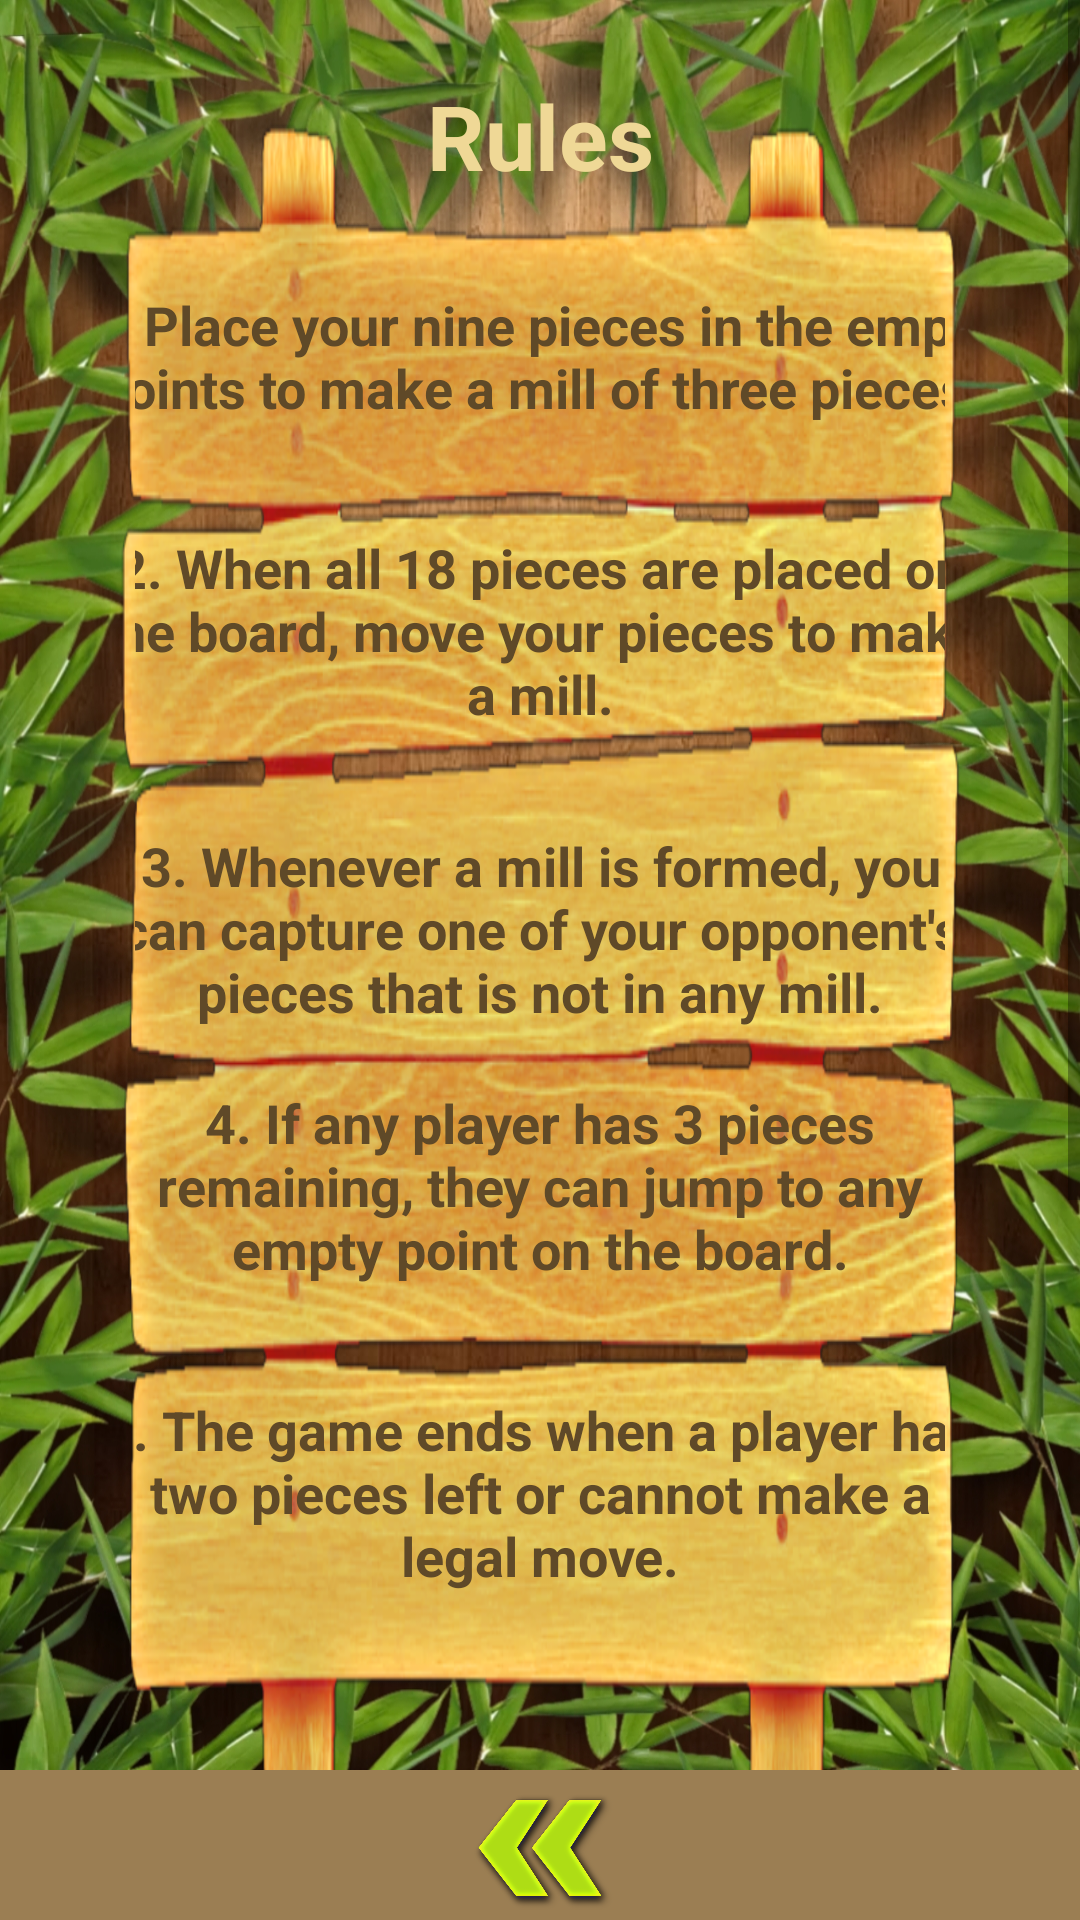

The Android layout XML behind this screen, and the referenced resources:
<!-- AndroidManifest.xml: application theme AppTheme -->
<!-- res/layout/activity_rules.xml -->
<?xml version="1.0" encoding="utf-8"?>
<androidx.constraintlayout.widget.ConstraintLayout
    xmlns:android="http://schemas.android.com/apk/res/android"
    xmlns:app="http://schemas.android.com/apk/res-auto"
    xmlns:tools="http://schemas.android.com/tools"
    android:layout_width="match_parent"
    android:layout_height="match_parent"
    android:background="#9B7E53"
    tools:context=".RulesActivity">

    
    <ScrollView
        android:id="@+id/scrollView"
        android:layout_width="0dp"
        android:layout_height="0dp"
        app:layout_constraintTop_toTopOf="parent"
        app:layout_constraintBottom_toTopOf="@+id/back"
        app:layout_constraintStart_toStartOf="parent"
        app:layout_constraintEnd_toEndOf="parent"
        android:background="@drawable/background1">

        <LinearLayout
            android:layout_width="match_parent"
            android:layout_height="wrap_content"
            android:orientation="vertical"
            android:padding="25dp"
            >

            <LinearLayout
                android:layout_width="wrap_content"
                android:layout_height="639dp"
                android:background="@drawable/rules_board"
                android:orientation="vertical"

                android:paddingHorizontal="20dp">

                <TextView
                    android:id="@+id/rulesTitle"
                    android:layout_width="match_parent"
                    android:layout_height="wrap_content"
                    android:gravity="center"
                    android:paddingBottom="16dp"
                    android:text="Rules"
                    android:textColor="#EFD896"

                    android:textSize="30dp"
                    android:textStyle="bold" />

                
                <TextView
                    android:id="@+id/rule1"
                    android:layout_width="308dp"
                    android:layout_height="75dp"
                    android:layout_gravity="center"
                    android:gravity="center"
                    android:text="1. Place your nine pieces in the empty points to make a mill of three pieces."
                    android:textColor="#5F4928"
                    android:textSize="18sp"
                    android:textStyle="bold" />

                <TextView
                    android:id="@+id/rule2"
                    android:layout_width="304dp"
                    android:layout_height="108dp"
                    android:layout_gravity="center"
                    android:layout_marginBottom="12dp"
                    android:gravity="center"
                    android:text="2. When all 18 pieces are placed on the board, move your pieces to make a mill."
                    android:textColor="#5F4928"
                    android:textSize="18sp"
                    android:textStyle="bold" />

                <TextView
                    android:id="@+id/rule3"
                    android:layout_width="287dp"
                    android:layout_height="wrap_content"
                    android:layout_gravity="center"
                    android:layout_marginBottom="12dp"
                    android:gravity="center"
                    android:text="3. Whenever a mill is formed, you can capture one of your opponent's pieces that is not in any mill."
                    android:textColor="#5F4928"
                    android:textSize="18sp"
                    android:textStyle="bold" />

                <TextView
                    android:id="@+id/rule4"
                    android:layout_width="302dp"
                    android:layout_height="81dp"
                    android:layout_gravity="center"
                    android:layout_marginBottom="12dp"
                    android:gravity="center"
                    android:text="4. If any player has 3 pieces remaining, they can jump to any empty point on the board."
                    android:textColor="#5F4928"
                    android:textSize="18sp"
                    android:textStyle="bold" />

                <TextView
                    android:id="@+id/rule5"
                    android:layout_width="300dp"
                    android:layout_height="100dp"
                    android:layout_gravity="center"
                    android:layout_marginBottom="16dp"
                    android:gravity="center"
                    android:text="5. The game ends when a player has two pieces left or cannot make a legal move."
                    android:textColor="#5F4928"
                    android:textSize="18sp"
                    android:textStyle="bold" />
            </LinearLayout>
            <Button
                android:id="@+id/case1"
                android:layout_width="match_parent"
                android:layout_height="wrap_content"
                android:layout_marginBottom="12dp"
                android:background="@drawable/button_bg"
                android:textColor="#5F4928"
                android:text="MILL"
                android:textSize="18sp" />

            
            <Button
                android:id="@+id/case2"
                android:layout_width="match_parent"
                android:layout_height="wrap_content"
                android:layout_marginBottom="12dp"
                android:background="@drawable/button_bg"
                android:textColor="#5F4928"
                android:text="CHECKNET"
                android:textSize="18sp" />

            
            <Button
                android:id="@+id/case3"
                android:layout_width="match_parent"
                android:layout_height="wrap_content"
                android:layout_marginBottom="12dp"
                android:background="@drawable/button_bg"
                android:textColor="#5F4928"
                android:text="NETMATE"
                android:textSize="18sp" />

        </LinearLayout>
    </ScrollView>

    
    <ImageButton
        android:id="@+id/back"
        android:layout_width="50dp"
        android:layout_height="50dp"
        android:background="@drawable/back"
        android:contentDescription="Go back"
        app:layout_constraintBottom_toBottomOf="parent"
        app:layout_constraintEnd_toEndOf="parent"
        app:layout_constraintStart_toStartOf="parent" />
</androidx.constraintlayout.widget.ConstraintLayout>
<!-- resources referenced by this layout -->
<resources>
  <!-- drawable back: png bitmap (drawable, 306030 bytes) -->
  <!-- drawable background1: jpg bitmap (drawable, 920631 bytes) -->
  <!-- drawable button_bg (drawable) -->
  <shape xmlns:android="http://schemas.android.com/apk/res/android">
      
      <gradient
          android:startColor="#E4D96A"
          android:endColor="#B4A243"
          android:angle="90" /> 
  
      
      <corners android:radius="16dp"/> 
  
      
      <padding android:left="12dp" android:top="12dp" android:right="12dp" android:bottom="12dp"/>
  
      
      <stroke android:width="2dp" android:color="#BFA564" /> 
  </shape>
  <!-- drawable rules_board: png bitmap (drawable, 993552 bytes) -->
  <style name="AppTheme" parent="Theme.AppCompat.Light.DarkActionBar">
          
          <item name="colorPrimary">@color/colorPrimary</item>
          <item name="colorPrimaryDark">@color/colorPrimaryDark</item>
          <item name="colorAccent">@color/colorAccent</item>
      </style>
  <color name="colorPrimary">#3F51B5</color>
  <color name="colorPrimaryDark">#303F9F</color>
  <color name="colorAccent">#FF4081</color>
</resources>
